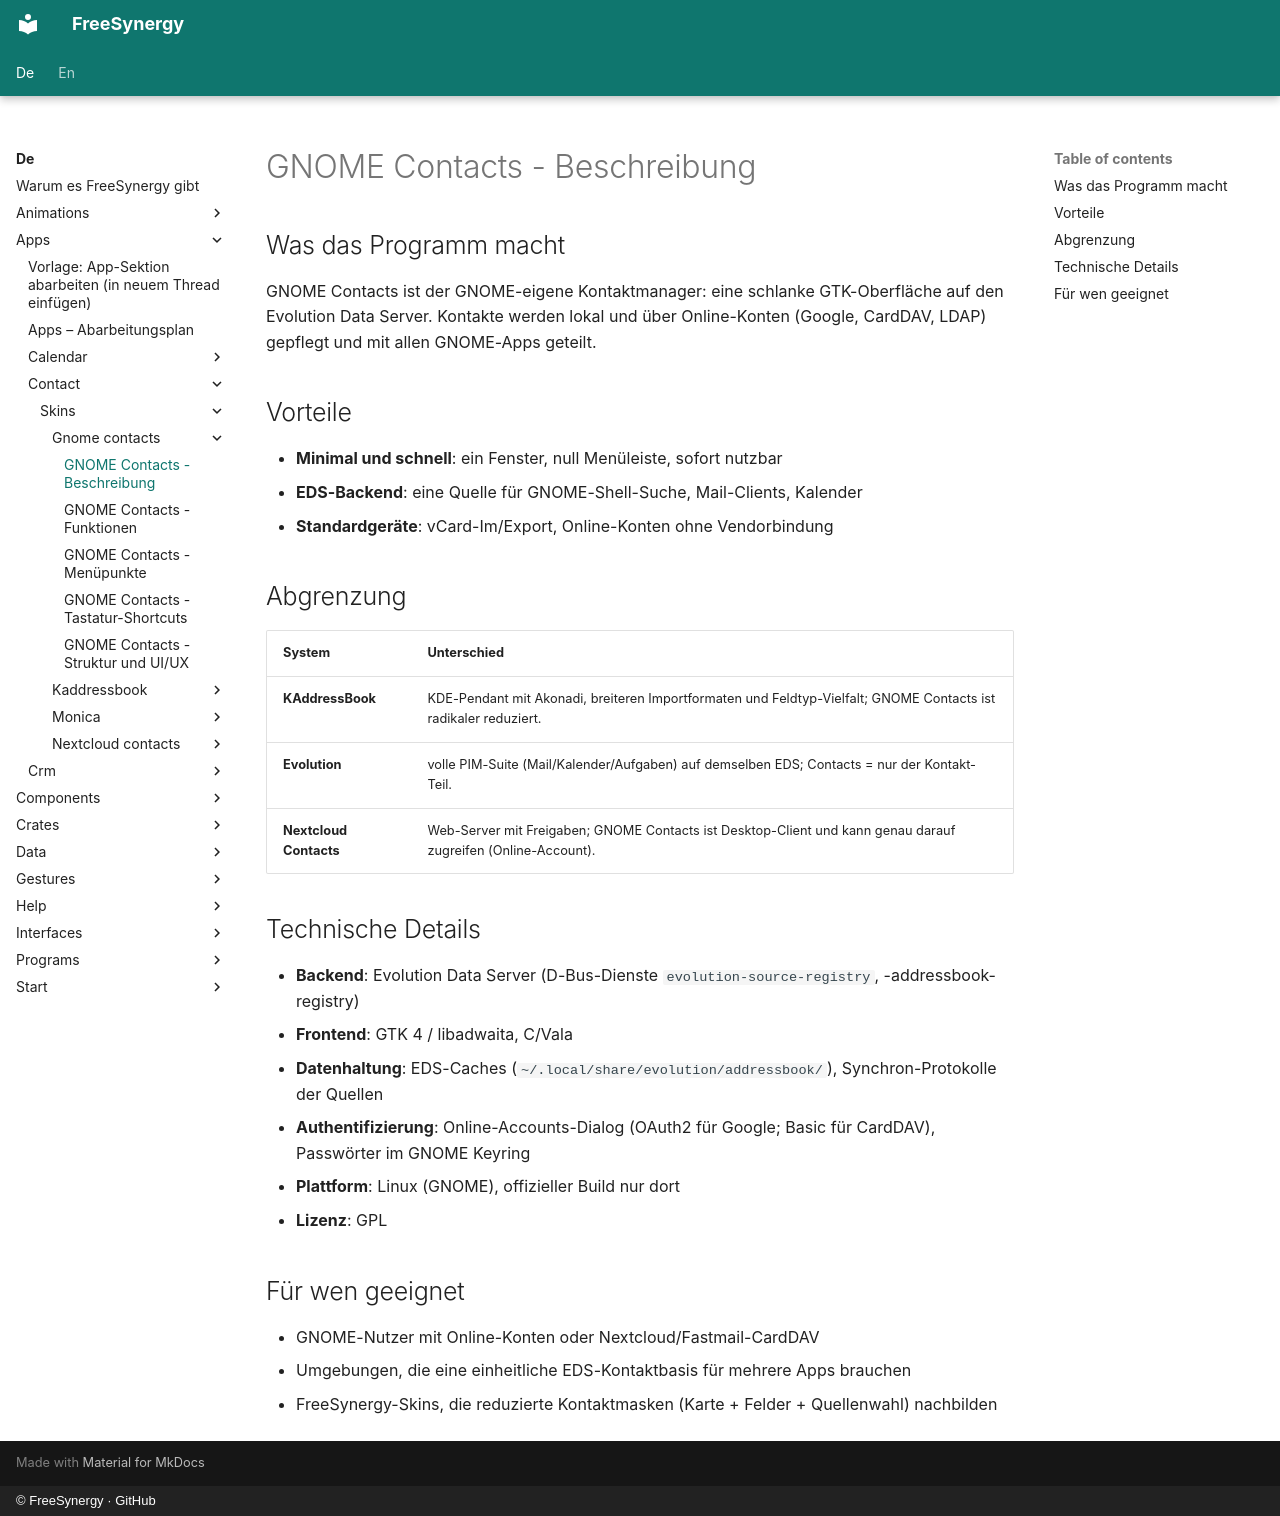

repository: FreeSynergy/fs-documentation · page: de/apps/contact/skins/gnome-contacts/description/index.html · generator: mkdocs · copyright: © FreeSynergy · GitHub

# GNOME Contacts - Beschreibung

## Was das Programm macht

GNOME Contacts ist der GNOME-eigene Kontaktmanager: eine schlanke GTK-Oberfläche auf den Evolution Data Server. Kontakte werden lokal und über Online-Konten (Google, CardDAV, LDAP) gepflegt und mit allen GNOME-Apps geteilt.

## Vorteile

- **Minimal und schnell**: ein Fenster, null Menüleiste, sofort nutzbar
- **EDS-Backend**: eine Quelle für GNOME-Shell-Suche, Mail-Clients, Kalender
- **Standardgeräte**: vCard-Im/Export, Online-Konten ohne Vendorbindung

## Abgrenzung

| System | Unterschied |
|--------|-------------|
| **KAddressBook** | KDE-Pendant mit Akonadi, breiteren Importformaten und Feldtyp-Vielfalt; GNOME Contacts ist radikaler reduziert. |
| **Evolution** | volle PIM-Suite (Mail/Kalender/Aufgaben) auf demselben EDS; Contacts = nur der Kontakt-Teil. |
| **Nextcloud Contacts** | Web-Server mit Freigaben; GNOME Contacts ist Desktop-Client und kann genau darauf zugreifen (Online-Account). |

## Technische Details

- **Backend**: Evolution Data Server (D-Bus-Dienste `evolution-source-registry`, -addressbook-registry)
- **Frontend**: GTK 4 / libadwaita, C/Vala
- **Datenhaltung**: EDS-Caches (`~/.local/share/evolution/addressbook/`), Synchron-Protokolle der Quellen
- **Authentifizierung**: Online-Accounts-Dialog (OAuth2 für Google; Basic für CardDAV), Passwörter im GNOME Keyring
- **Plattform**: Linux (GNOME), offizieller Build nur dort
- **Lizenz**: GPL

## Für wen geeignet

- GNOME-Nutzer mit Online-Konten oder Nextcloud/Fastmail-CardDAV
- Umgebungen, die eine einheitliche EDS-Kontaktbasis für mehrere Apps brauchen
- FreeSynergy-Skins, die reduzierte Kontaktmasken (Karte + Felder + Quellenwahl) nachbilden
